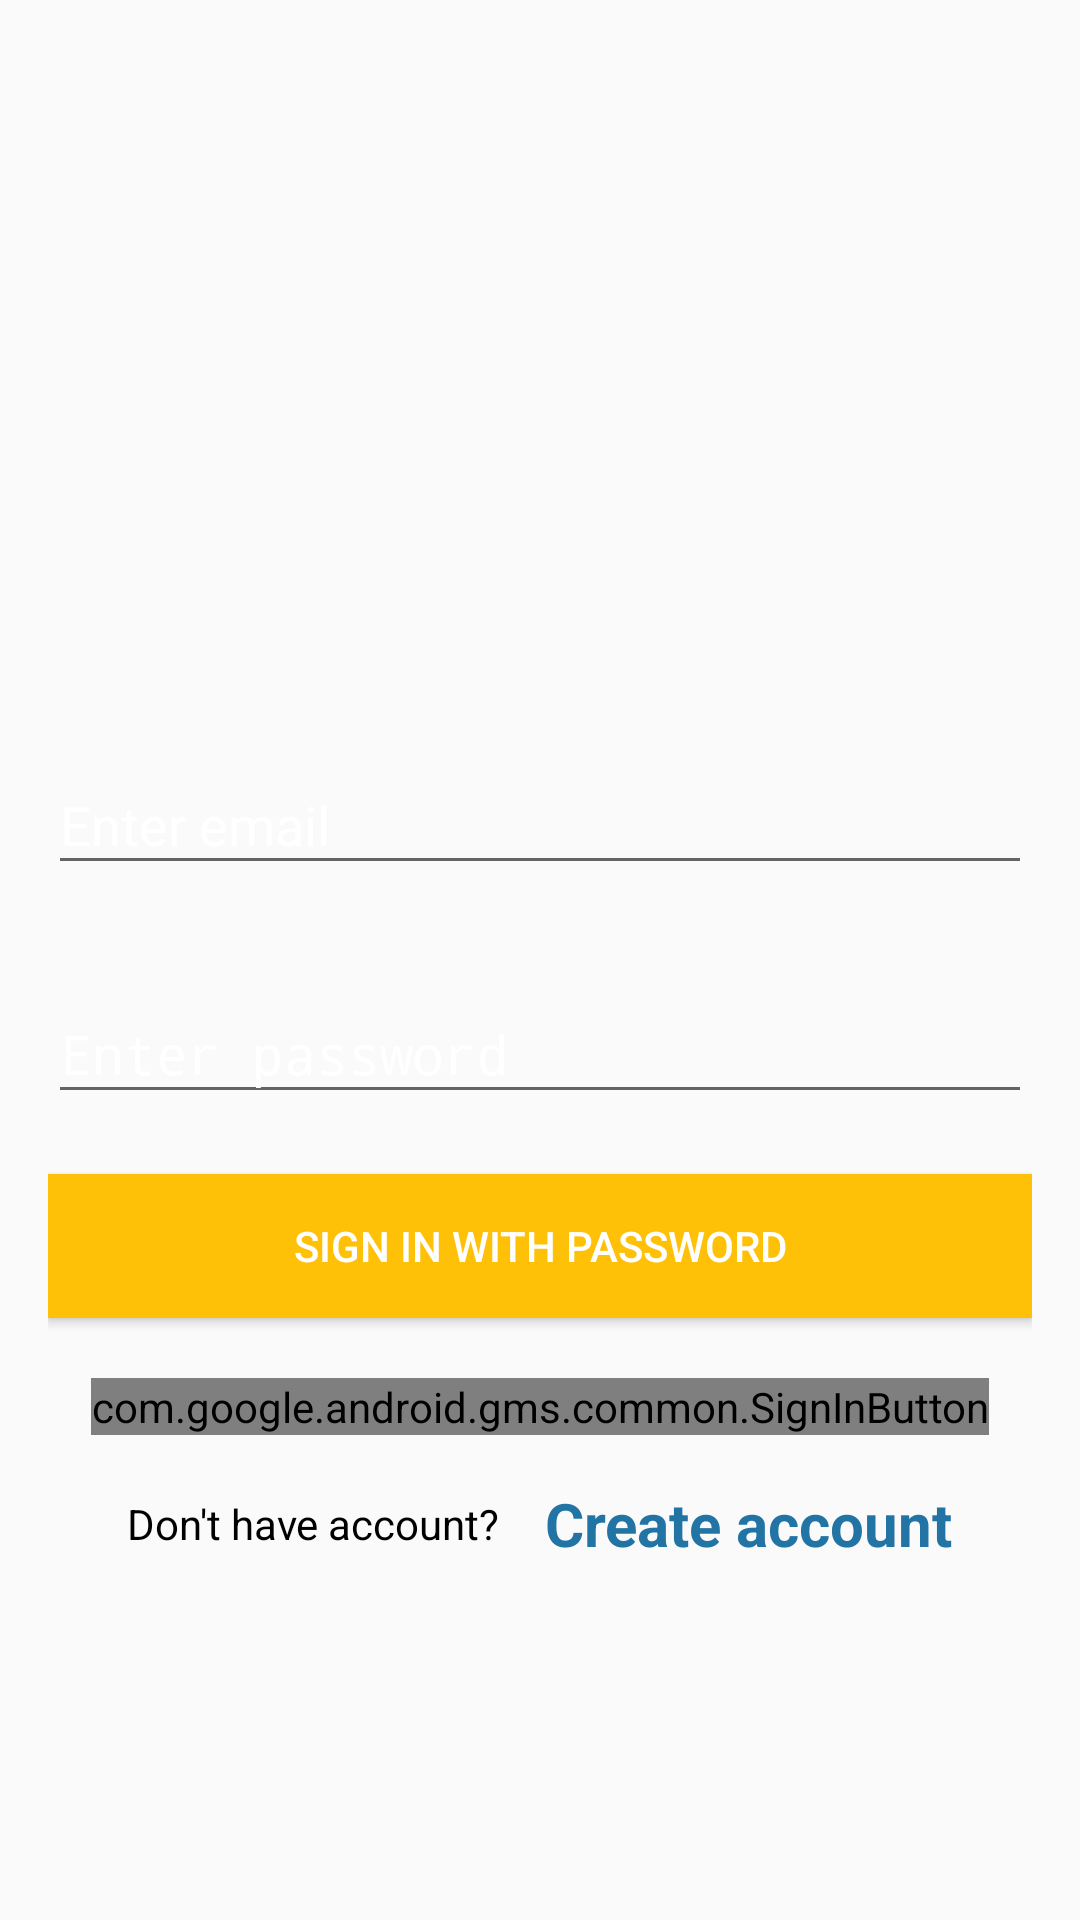

Layout XML and referenced resources for this Android screen:
<!-- AndroidManifest.xml: activity theme AppTheme.NoActionBar -->
<!-- res/layout/activity_login.xml -->
<LinearLayout xmlns:android="http://schemas.android.com/apk/res/android"
    xmlns:tools="http://schemas.android.com/tools"
    xmlns:app="http://schemas.android.com/apk/res-auto"
    android:id="@+id/linear_layout_login_activity"
    android:layout_width="match_parent"
    android:layout_height="wrap_content"
    android:gravity="center"
    android:orientation="vertical"
    android:paddingBottom="@dimen/activity_vertical_margin"
    android:paddingLeft="@dimen/activity_horizontal_margin"
    android:paddingRight="@dimen/activity_horizontal_margin"
    android:paddingTop="@dimen/activity_vertical_margin"
    tools:context=".ui.login.LoginActivity">

    
    <ImageView
        android:layout_width="100dp"
        android:layout_height="100dp" />

    <android.support.design.widget.TextInputLayout
        android:id="@+id/til_email"
        android:layout_width="match_parent"
        android:layout_height="wrap_content"
        android:textColorHint="@android:color/white"
        android:paddingTop="24dp">
        <EditText
            android:id="@+id/edit_text_email"
            android:layout_width="match_parent"
            android:layout_height="wrap_content"
            android:hint="Enter email" />
    </android.support.design.widget.TextInputLayout>

    <android.support.design.widget.TextInputLayout
        android:id="@+id/til_password"
        android:textColorHint="@android:color/white"
        android:layout_width="match_parent"
        android:layout_height="wrap_content"
        android:paddingTop="24dp">

        <EditText
            android:id="@+id/edit_text_password"
            android:layout_width="match_parent"
            android:layout_height="wrap_content"
            android:hint="Enter password"
            android:inputType="textPassword" />
    </android.support.design.widget.TextInputLayout>


    <Button
        android:id="@+id/login_with_password"
        android:layout_width="match_parent"
        android:layout_height="wrap_content"
        android:layout_marginTop="20dp"
        android:background="@color/colorPrimary"
        android:text="Sign in with password"
        android:textColor="@android:color/white" />

    <com.google.android.gms.common.SignInButton
        android:id="@+id/login_with_google"
        android:layout_width="wrap_content"
        android:layout_height="wrap_content"
        android:layout_marginTop="20dp" />

    <LinearLayout
        android:layout_width="wrap_content"
        android:layout_height="wrap_content"
        android:layout_marginTop="@dimen/margin_small"
        android:gravity="center"
        android:orientation="horizontal">

        <TextView
            android:id="@+id/tv_dont_have_account"
            android:textColor="@android:color/black"
            android:layout_width="wrap_content"
            android:layout_height="wrap_content"
            android:text="Don't have account?" />

        <TextView
            android:id="@+id/tv_sign_up"
            android:layout_width="wrap_content"
            android:layout_height="wrap_content"
            android:layout_marginLeft="15dp"
            android:text="Create account"
            android:textStyle="bold"
            android:textSize="20sp"
            android:textColor="@color/colorAccent" />
    </LinearLayout>
</LinearLayout>
<!-- resources referenced by this layout -->
<resources>
  <color name="colorAccent">#2274A5</color>
  <color name="colorPrimary">#FFC107</color>
  <dimen name="activity_horizontal_margin">16dp</dimen>
  <dimen name="activity_vertical_margin">16dp</dimen>
  <dimen name="margin_small">16dp</dimen>
  <style name="AppTheme.NoActionBar">
          <item name="windowActionBar">false</item>
          <item name="windowNoTitle">true</item>
      </style>
</resources>
